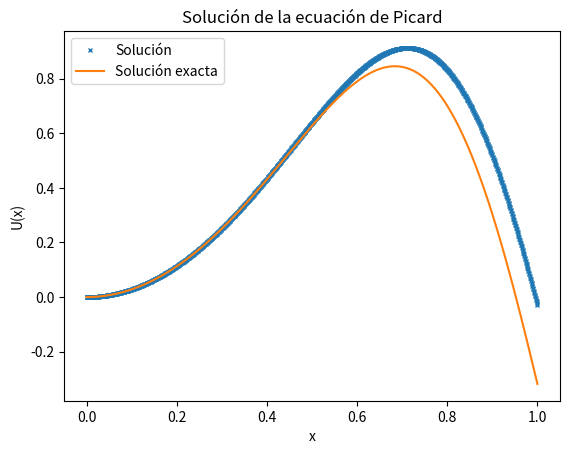

Source code (Python):
import numpy as np
import matplotlib.pyplot as plt
from scipy.interpolate import interp1d

def u0(x):
    return np.sin(np.pi * x**2) - x**2/ np.pi 

def integrand(y, u):
    return y * u(y)

def gauss_quadrature(func, a, b, nodes, weights):
    # Transformar nodos al intervalo [a, b]
    transformed_nodes = (b-a) * 0.5 * nodes + (b+a) * 0.5
    transformed_weights = (b-a) * 0.5 * weights 
    integral = np.sum(transformed_weights * func(transformed_nodes))
    return integral

# Parámetros
N = int(1e3)
t = np.linspace(0, 1, N)
iterations = 10
nodes, weights = np.polynomial.legendre.leggauss(20)

# Inicialización de la función
u_n = u0(t)

iteration = 0
while iteration < iterations: 
    u_new = []
    u_n_inter = interp1d(t, u_n, kind='linear', fill_value='extrapolate')
    for tp in t:
        # Cálculo de la integral usando cuadratura de Gauss
        integral = tp**2 * gauss_quadrature(lambda tp: integrand(tp, u_n_inter), 0, tp, nodes, weights)
        u_new.append(u0(tp) + integral)
    
    u_n = np.array(u_new)
    iteration += 1

# Visualización del resultado
plt.plot(t, u_n, "x", label="Solución", markersize=3)
plt.plot(t, u0(t), label="Solución exacta")
plt.xlabel("x")
plt.ylabel("U(x)")
plt.title("Solución de la ecuación de Picard")
plt.legend()
plt.show()